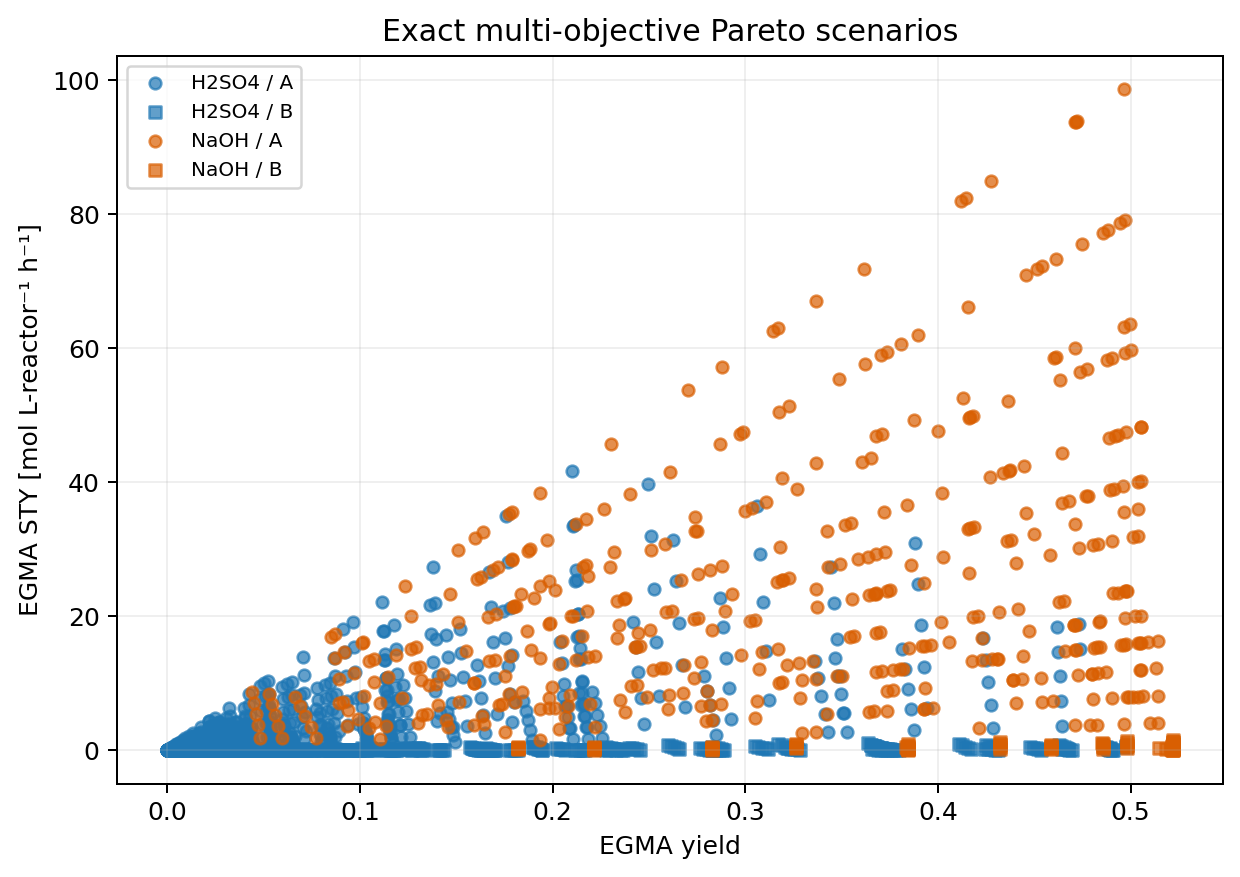

The table this chart was drawn from, first rows:
scenario_id, catalyst, geometry, is_pareto_optimal, Y_EGMA, S_EGMA, STY_EGMA_mol_Lreactor_h, temp_C, C_catalyst_feed_M, tau_s, Y_EG, C_EGDA_feed_M, Q_total_mL_min
fb92178e2d28ea0a, H2SO4, A, True, 0.0003081, 0.9999, 0.002452, 25, 0.1, 22.62, 2.11935104392e-08, 0.1, 2
4dd5dd7f5d98ca9a, H2SO4, A, True, 0.0001541, 1, 0.002452, 25, 0.1, 11.31, 5.29879057602e-09, 0.1, 4
072e5476571d4e48, H2SO4, A, True, 0.0001027, 1, 0.002452, 25, 0.1, 7.54, 2.35507921928e-09, 0.1, 6
ed101a57299ba4a0, H2SO4, A, True, 7.70474928701e-05, 1, 0.002452, 25, 0.1, 5.655, 1.32474926977e-09, 0.1, 8
84e3a82ad6d0e213, H2SO4, A, True, 6.16386816039e-05, 1, 0.002453, 25, 0.1, 4.524, 8.47846140981e-10, 0.1, 10
b745ea720bb255b7, H2SO4, A, True, 0.0003059, 0.9999, 0.004869, 25, 0.1, 22.62, 2.08910519663e-08, 0.2, 2
38f498129b11f89a, H2SO4, A, True, 0.000153, 1, 0.00487, 25, 0.1, 11.31, 5.22316786327e-09, 0.2, 4
c77c9d303ff81e7e, H2SO4, A, True, 0.000102, 1, 0.00487, 25, 0.1, 7.54, 2.32146792905e-09, 0.2, 6
74fce1e4885a91f4, H2SO4, A, True, 7.64957300455e-05, 1, 0.00487, 25, 0.1, 5.655, 1.30584258295e-09, 0.2, 8
80b09720d67d903c, H2SO4, A, True, 6.11972619545e-05, 1, 0.00487, 25, 0.1, 4.524, 8.35745732392e-10, 0.2, 10
995556558f435735, H2SO4, A, True, 0.0003037, 0.9999, 0.007251, 25, 0.1, 22.62, 2.05907671143e-08, 0.3, 2
a89ff1ab11e04631, H2SO4, A, True, 0.0001519, 1, 0.007252, 25, 0.1, 11.31, 5.14808864e-09, 0.3, 4
7c8b5dd793d70969, H2SO4, A, True, 0.0001013, 1, 0.007252, 25, 0.1, 7.54, 2.28809820428e-09, 0.3, 6
967504bb2c57b8ad, H2SO4, A, True, 7.59439668181e-05, 1, 0.007252, 25, 0.1, 5.655, 1.28707178093e-09, 0.3, 8
0c323deb56aaad4c, H2SO4, A, True, 6.07558420472e-05, 1, 0.007252, 25, 0.1, 4.524, 8.23732291726e-10, 0.3, 10
e650238bbfa7e917, H2SO4, A, True, 0.0003015, 0.9999, 0.009598, 25, 0.1, 22.62, 2.0292655878e-08, 0.4, 2
8a2601780516a757, H2SO4, A, True, 0.0001508, 1, 0.009599, 25, 0.1, 11.31, 5.07355290656e-09, 0.4, 4
515606a0f98ce2e8, H2SO4, A, True, 0.0001005, 1, 0.009599, 25, 0.1, 7.54, 2.25497004514e-09, 0.4, 6
3a995ff85dc1b347, H2SO4, A, True, 7.53922031878e-05, 1, 0.009599, 25, 0.1, 5.655, 1.26843686379e-09, 0.4, 8
fcbff6ef44af46a7, H2SO4, A, True, 6.03144218821e-05, 1, 0.009599, 25, 0.1, 4.524, 8.11805819023e-10, 0.4, 10
4ab13b33c8c93e87, H2SO4, A, True, 0.0002993, 0.9999, 0.01191, 25, 0.1, 22.62, 1.99967182522e-08, 0.5, 2
597bf2e90d56f74a, H2SO4, A, True, 0.0001497, 1, 0.01191, 25, 0.1, 11.31, 4.99956066332e-09, 0.5, 4
fadbfffd470d723f, H2SO4, A, True, 9.97854463032e-05, 1, 0.01191, 25, 0.1, 7.54, 2.22208345177e-09, 0.5, 6
ac11cc9dc7fab065, H2SO4, A, True, 7.48404391547e-05, 1, 0.01191, 25, 0.1, 5.655, 1.24993783161e-09, 0.5, 8
7f9f7ad9738d2f5b, H2SO4, A, True, 5.98730014591e-05, 1, 0.01191, 25, 0.1, 4.524, 7.99966314322e-10, 0.5, 10
6ae51f725fc2ef98, H2SO4, A, True, 0.0005787, 0.9999, 0.004605, 25, 0.2, 22.62, 7.47696445424e-08, 0.1, 2
88f0530e09f45738, H2SO4, A, True, 0.0002894, 0.9999, 0.004606, 25, 0.2, 11.31, 1.86951476759e-08, 0.1, 4
6c43ae302a9aa90f, H2SO4, A, True, 0.000193, 1, 0.004606, 25, 0.2, 7.54, 8.309360016e-09, 0.1, 6
3c5d3dfb7bdd8cd4, H2SO4, A, True, 0.0001447, 1, 0.004607, 25, 0.2, 5.655, 4.67412906117e-09, 0.1, 8
b35b8fe168071242, H2SO4, A, True, 0.0001158, 1, 0.004607, 25, 0.2, 4.524, 2.99148639655e-09, 0.1, 10
5fbb402b4202a12b, H2SO4, A, True, 0.0005745, 0.9999, 0.009144, 25, 0.2, 22.62, 7.36975083417e-08, 0.2, 2
eade8eff9c1c6985, H2SO4, A, True, 0.0002873, 0.9999, 0.009146, 25, 0.2, 11.31, 1.84270591453e-08, 0.2, 4
cc728dc17d5b3d22, H2SO4, A, True, 0.0001916, 1, 0.009147, 25, 0.2, 7.54, 8.19020156979e-09, 0.2, 6
8a4f31fd466cbeb8, H2SO4, A, True, 0.0001437, 1, 0.009147, 25, 0.2, 5.655, 4.60710019363e-09, 0.2, 8
286b4a5b719c65d3, H2SO4, A, True, 0.0001149, 1, 0.009147, 25, 0.2, 4.524, 2.94858706132e-09, 0.2, 10
e02378dab38b6022, H2SO4, A, True, 0.0005704, 0.9999, 0.01362, 25, 0.2, 22.62, 7.26331150723e-08, 0.3, 2
15fb80ac268e7084, H2SO4, A, True, 0.0002852, 0.9999, 0.01362, 25, 0.2, 11.31, 1.81609065796e-08, 0.3, 4
b86895c5bf212eec, H2SO4, A, True, 0.0001902, 1, 0.01362, 25, 0.2, 7.54, 8.0719036348e-09, 0.3, 6
03dcbc6fecb56bae, H2SO4, A, True, 0.0001426, 1, 0.01362, 25, 0.2, 5.655, 4.5405553899e-09, 0.3, 8
76eb3d3407ee1634, H2SO4, A, True, 0.0001141, 1, 0.01362, 25, 0.2, 4.524, 2.90599753747e-09, 0.3, 10
87ca265516786d03, H2SO4, A, True, 0.0005662, 0.9999, 0.01802, 25, 0.2, 22.62, 7.15764644812e-08, 0.4, 2
ecba2c16d399b855, H2SO4, A, True, 0.0002832, 0.9999, 0.01803, 25, 0.2, 11.31, 1.78966899752e-08, 0.4, 4
d20f30018772bd6a, H2SO4, A, True, 0.0001888, 1, 0.01803, 25, 0.2, 7.54, 7.95446621137e-09, 0.4, 6
a3f79bd318c3dd6e, H2SO4, A, True, 0.0001416, 1, 0.01803, 25, 0.2, 5.655, 4.47449465031e-09, 0.4, 8
24363320cf83c159, H2SO4, A, True, 0.0001133, 1, 0.01803, 25, 0.2, 4.524, 2.8637178252e-09, 0.4, 10
c1eaf8855325a1bf, H2SO4, A, True, 0.000562, 0.9999, 0.02236, 25, 0.2, 22.62, 7.05275563195e-08, 0.5, 2
a4c6bb268e53cd4f, H2SO4, A, True, 0.0002811, 0.9999, 0.02237, 25, 0.2, 11.31, 1.76344093293e-08, 0.5, 4
75fa74acb99fac7c, H2SO4, A, True, 0.0001874, 1, 0.02237, 25, 0.2, 7.54, 7.83788929988e-09, 0.5, 6
c3e498dc1520fc5b, H2SO4, A, True, 0.0001406, 1, 0.02237, 25, 0.2, 5.655, 4.4089179752e-09, 0.5, 8
f4e83328ef19751a, H2SO4, A, True, 0.0001124, 1, 0.02237, 25, 0.2, 4.524, 2.82174792473e-09, 0.5, 10
50a639ff62ebb1d8, H2SO4, A, True, 0.0008433, 0.9998, 0.006711, 25, 0.3, 22.62, 1.58826399275e-07, 0.1, 2
25424d6cd86fa47a, H2SO4, A, True, 0.0004218, 0.9999, 0.006713, 25, 0.3, 11.31, 3.97150717512e-08, 0.1, 4
c1559e5e230d2834, H2SO4, A, True, 0.0002812, 0.9999, 0.006714, 25, 0.3, 7.54, 1.76523985235e-08, 0.1, 6
89e9e8856d5435ba, H2SO4, A, True, 0.0002109, 1, 0.006714, 25, 0.3, 5.655, 9.92982732146e-09, 0.1, 8
5ce78ef511801776, H2SO4, A, True, 0.0001687, 1, 0.006714, 25, 0.3, 4.524, 6.35522510281e-09, 0.1, 10
30e7e51a072af984, H2SO4, A, True, 0.0008372, 0.9998, 0.01332, 25, 0.3, 22.62, 1.56538073778e-07, 0.2, 2
18b9fd545c8f1c48, H2SO4, A, True, 0.0004187, 0.9999, 0.01333, 25, 0.3, 11.31, 3.91428180863e-08, 0.2, 4
851d5422273ae77a, H2SO4, A, True, 0.0002792, 0.9999, 0.01333, 25, 0.3, 7.54, 1.73980385818e-08, 0.2, 6
8304e56596292824, H2SO4, A, True, 0.0002094, 1, 0.01333, 25, 0.3, 5.655, 9.78674286274e-09, 0.2, 8
f130cacb0f5d5711, H2SO4, A, True, 0.0001675, 1, 0.01333, 25, 0.3, 4.524, 6.26364836949e-09, 0.2, 10
... 1,924 more rows
